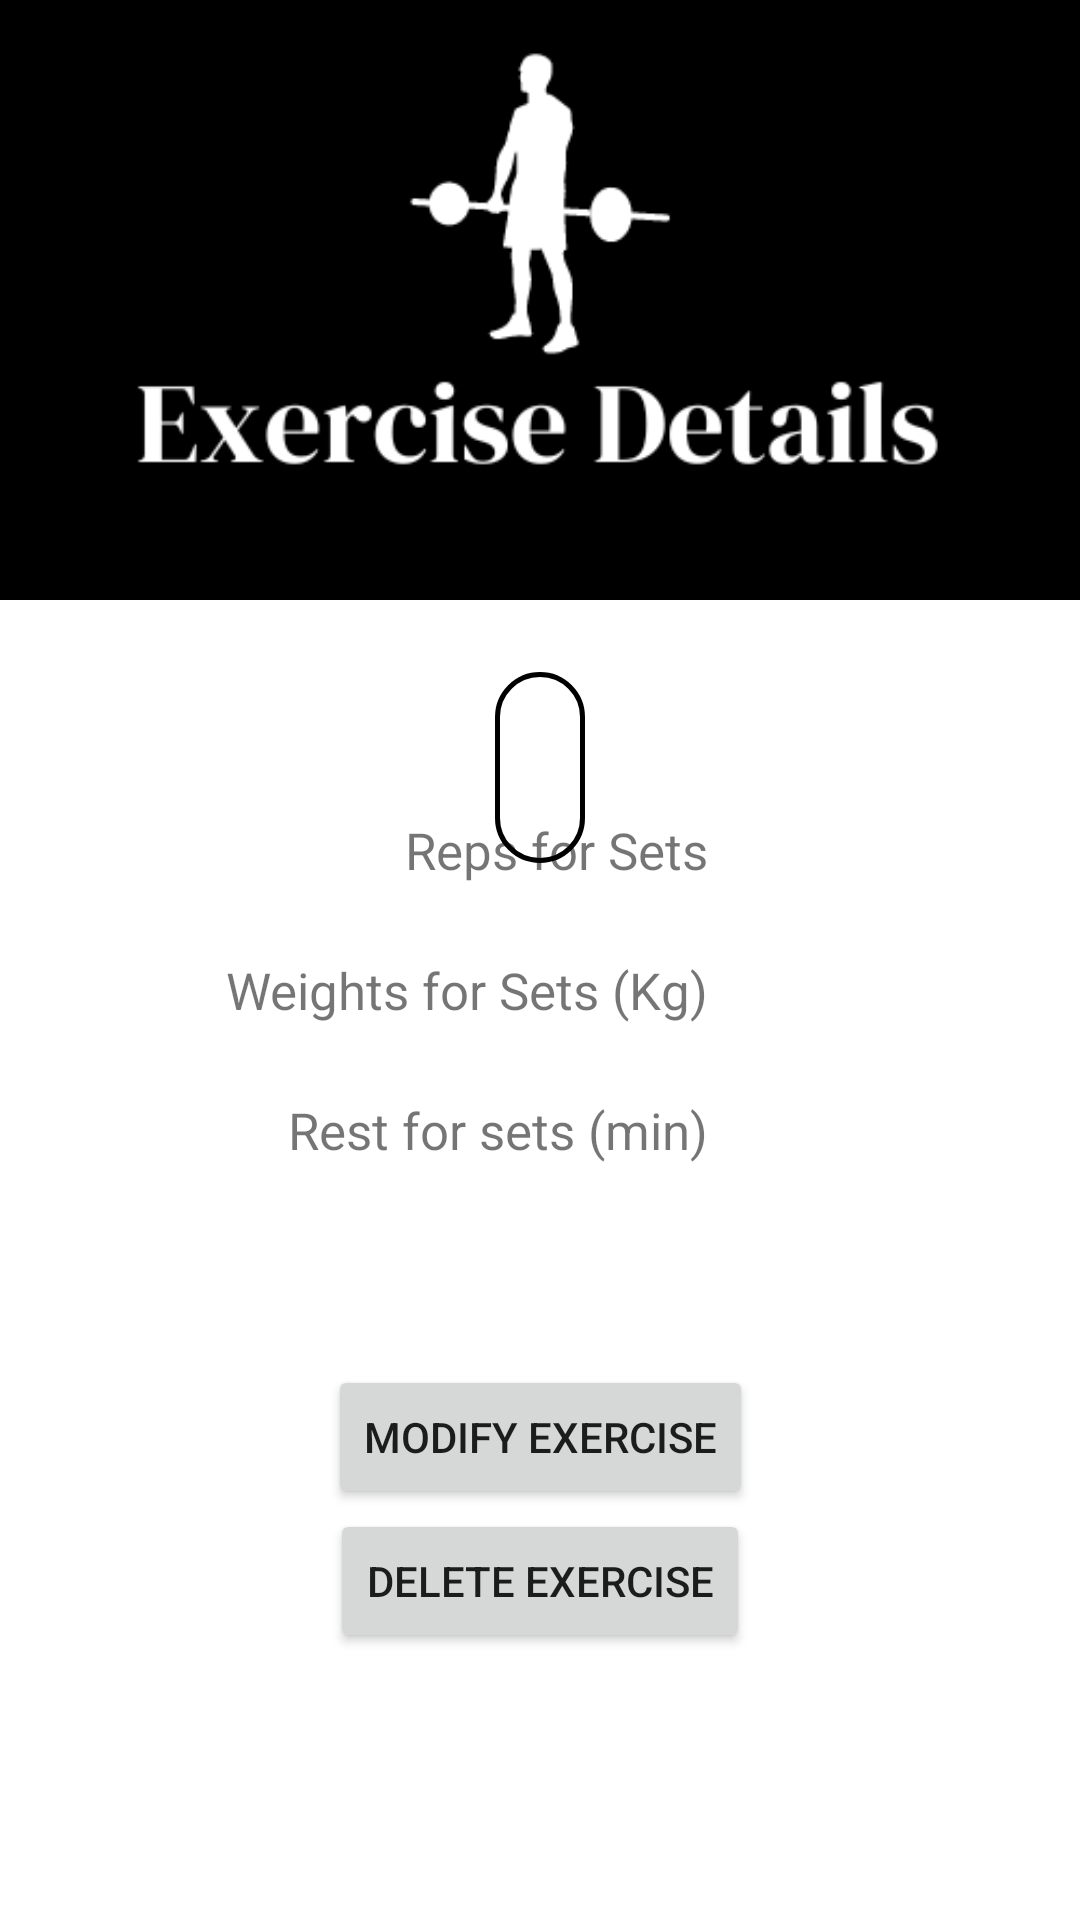

Layout XML and referenced resources for this Android screen:
<!-- AndroidManifest.xml: application theme Theme.MyFitnessApp -->
<!-- res/layout/exercise_details.xml -->
<?xml version="1.0" encoding="utf-8"?>
<androidx.constraintlayout.widget.ConstraintLayout xmlns:android="http://schemas.android.com/apk/res/android"
    xmlns:app="http://schemas.android.com/apk/res-auto"
    xmlns:tools="http://schemas.android.com/tools"
    android:layout_width="match_parent"
    android:layout_height="match_parent">

    <ImageView
        android:id="@+id/cover_workouts"
        android:layout_width="match_parent"
        android:layout_height="200dp"
        android:scaleType="centerCrop"
        android:src="@drawable/details_ex_logo"
        app:layout_constraintTop_toTopOf="parent"
        tools:layout_editor_absoluteX="0dp" />

    <TextView
        android:id="@+id/textView12"
        android:layout_width="wrap_content"
        android:layout_height="wrap_content"
        android:layout_marginTop="24dp"
        android:layout_marginEnd="24dp"
        android:textSize="17sp"
        android:text="@string/rest"
        app:layout_constraintEnd_toStartOf="@+id/reps_details"
        app:layout_constraintTop_toBottomOf="@+id/textView10" />

    <TextView
        android:id="@+id/rest_details"
        android:layout_width="wrap_content"
        android:layout_height="wrap_content"
        android:layout_marginStart="24dp"
        android:text=""
        android:textSize="17sp"
        android:textStyle="bold"
        app:layout_constraintEnd_toEndOf="@+id/weights_details"
        app:layout_constraintStart_toEndOf="@+id/textView12"
        app:layout_constraintTop_toTopOf="@+id/textView12" />

    <TextView
        android:id="@+id/textView10"
        android:layout_width="wrap_content"
        android:layout_height="wrap_content"
        android:layout_marginTop="20dp"
        android:layout_marginEnd="24dp"
        android:text="@string/weights"
        android:textSize="17sp"
        app:layout_constraintBottom_toBottomOf="parent"
        app:layout_constraintEnd_toStartOf="@+id/reps_details"
        app:layout_constraintTop_toTopOf="parent" />

    <TextView
        android:id="@+id/weights_details"
        android:layout_width="wrap_content"
        android:layout_height="wrap_content"
        android:layout_marginStart="24dp"
        android:text=""
        android:textSize="17sp"
        android:textStyle="bold"
        app:layout_constraintEnd_toEndOf="@+id/reps_details"
        app:layout_constraintStart_toEndOf="@+id/textView10"
        app:layout_constraintTop_toTopOf="@+id/textView10" />

    <TextView
        android:id="@+id/title_esDetails"
        android:layout_width="wrap_content"
        android:layout_height="wrap_content"
        android:layout_marginTop="24dp"
        android:background="@drawable/black_border_rounded_cornwe"
        android:fontFamily="@font/poppins_regular"
        android:padding="15dp"
        android:text=""
        android:textAlignment="center"
        android:textAppearance="@style/TextAppearance.Material3.TitleLarge"
        android:textSize="25sp"
        android:textStyle="bold"
        app:layout_constraintEnd_toEndOf="parent"
        app:layout_constraintStart_toStartOf="@id/cover_workouts"
        app:layout_constraintTop_toBottomOf="@+id/cover_workouts" />

    <TextView
        android:id="@+id/textView7"
        android:layout_width="wrap_content"
        android:layout_height="wrap_content"
        android:layout_marginEnd="24dp"
        android:textSize="17sp"
        android:layout_marginBottom="24dp"
        android:text="@string/sets"
        app:layout_constraintBottom_toTopOf="@+id/textView10"
        app:layout_constraintEnd_toStartOf="@+id/reps_details" />

    <TextView
        android:id="@+id/reps_details"
        android:layout_width="wrap_content"
        android:layout_height="wrap_content"
        android:layout_marginEnd="100dp"
        android:text=""
        android:textSize="17sp"
        android:textStyle="bold"
        app:layout_constraintBottom_toBottomOf="@+id/textView7"
        app:layout_constraintEnd_toEndOf="parent" />

    <Button
        android:id="@+id/button_deleteEx"
        android:layout_width="wrap_content"
        android:layout_height="wrap_content"
        android:text="@string/delete_exercise"
        app:layout_constraintEnd_toEndOf="parent"
        app:layout_constraintStart_toStartOf="parent"
        app:layout_constraintTop_toBottomOf="@+id/button" />

    <Button
        android:id="@+id/button"
        android:layout_width="wrap_content"
        android:layout_height="wrap_content"
        android:layout_marginBottom="70dp"
        android:text="@string/modify_exercise"
        app:layout_constraintBottom_toBottomOf="parent"
        app:layout_constraintEnd_toEndOf="parent"
        app:layout_constraintStart_toStartOf="parent"
        app:layout_constraintTop_toBottomOf="@+id/textView12" />
</androidx.constraintlayout.widget.ConstraintLayout>
<!-- resources referenced by this layout -->
<resources>
  <!-- drawable black_border_rounded_cornwe (drawable-v24) -->
  <?xml version="1.0" encoding="utf-8"?>
      <shape xmlns:android="http://schemas.android.com/apk/res/android" android:shape="rectangle">
          <solid android:color="@color/white"/>
          <stroke android:color="@color/black" android:width="1.5dp"/>
          <corners android:radius="50dp"/>
      </shape>
  <!-- drawable details_ex_logo: png bitmap (drawable, 14078 bytes) -->
  <string name="delete_exercise">Delete Exercise</string>
  <string name="modify_exercise">modify exercise</string>
  <string name="rest">Rest for sets (min)</string>
  <string name="sets">Reps for Sets</string>
  <string name="weights">Weights for Sets (Kg)</string>
  <style name="Theme.MyFitnessApp" parent="Theme.MaterialComponents.DayNight.NoActionBar">
          <item name="android:windowIsTranslucent">true</item>
          <item name="android:windowCloseOnTouchOutside">true</item>
          <item name="colorPrimary">@color/black</item>
          <item name="colorPrimaryVariant">@color/gray</item>
          <item name="colorOnPrimary">@color/white</item>
          
          <item name="colorSecondary">@color/gray</item>
          <item name="colorSecondaryVariant">@color/teal_700</item>
          <item name="colorOnSecondary">@color/black</item>
          
          <item name="android:statusBarColor" tools:targetApi="l">?attr/colorPrimaryVariant</item>
      </style>
  <color name="white">#FFFFFFFF</color>
  <color name="black">#FF000000</color>
  <color name="gray">#808080</color>
  <color name="teal_700">#FF018786</color>
</resources>
